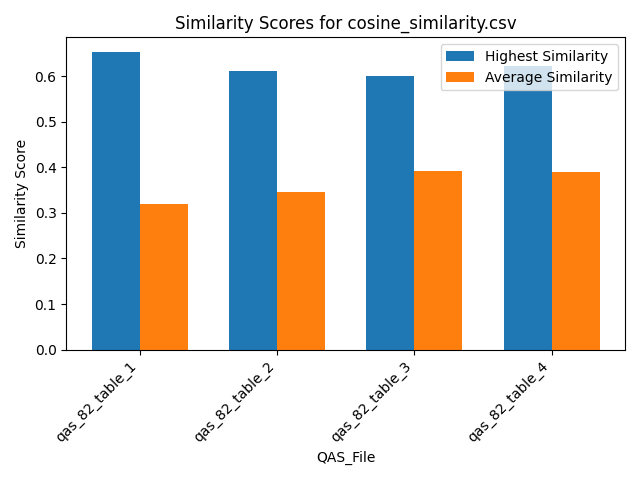

Source data for this figure (header and first rows):
Similarity, QAS_File, Text_File
0.3946, qas_82_table_1, section_17
0.06602, qas_82_table_1, section_13
0.3134, qas_82_table_1, section_3
0.3443, qas_82_table_1, section_30
0.6528, qas_82_table_1, section_28
0.3172, qas_82_table_1, section_20
0.1496, qas_82_table_1, section_25
0.5138, qas_82_table_1, section_6
0.218, qas_82_table_1, section_22
0.2344, qas_82_table_1, section_18
0.1721, qas_82_table_1, section_2
0.5076, qas_82_table_1, section_31
0.2404, qas_82_table_1, section_19
0.3058, qas_82_table_1, section_32
0.4287, qas_82_table_1, section_9
0.3263, qas_82_table_1, section_33
0.2833, qas_82_table_1, section_15
0.3138, qas_82_table_1, section_10
0.2182, qas_82_table_1, section_26
0.2044, qas_82_table_1, section_14
0.399, qas_82_table_1, section_16
0.5035, qas_82_table_1, section_24
0.2687, qas_82_table_1, section_21
0.413, qas_82_table_1, section_7
0.1898, qas_82_table_1, section_11
0.4328, qas_82_table_1, section_27
0.2362, qas_82_table_1, section_29
0.3751, qas_82_table_1, section_34
0.2115, qas_82_table_1, section_23
0.3021, qas_82_table_1, section_1
0.1725, qas_82_table_1, section_4
0.308, qas_82_table_1, section_12
0.2789, qas_82_table_1, section_5
0.5448, qas_82_table_1, section_8
0.2832, qas_82_table_2, section_5
0.5503, qas_82_table_2, section_8
0.3142, qas_82_table_2, section_29
0.4389, qas_82_table_2, section_34
0.2448, qas_82_table_2, section_4
0.3278, qas_82_table_2, section_12
0.5022, qas_82_table_2, section_31
0.1988, qas_82_table_2, section_2
0.06559, qas_82_table_2, section_13
0.4062, qas_82_table_2, section_17
0.4299, qas_82_table_2, section_7
0.3068, qas_82_table_2, section_21
0.3084, qas_82_table_2, section_20
0.6109, qas_82_table_2, section_28
0.3146, qas_82_table_2, section_33
0.4206, qas_82_table_2, section_9
0.4079, qas_82_table_2, section_16
0.5345, qas_82_table_2, section_24
0.2442, qas_82_table_2, section_18
0.254, qas_82_table_2, section_22
0.2103, qas_82_table_2, section_11
0.4071, qas_82_table_2, section_27
0.4128, qas_82_table_2, section_30
0.3181, qas_82_table_2, section_3
0.201, qas_82_table_2, section_14
0.4012, qas_82_table_2, section_26
... 76 more rows
